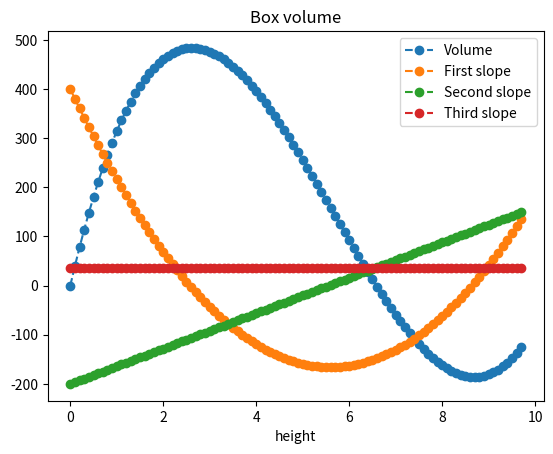

This chart was generated by the following Python code:
import matplotlib.pyplot as plt
import numpy as np


#This time, we will get the volume from the slopes!
#gridlength = 20
#gridwidth = 20
volume=[0]
height=[0]
inc = 10 #number of increments in each unit of length or width
rangeval =int(10*inc) #we want "rangeval" to be an integer


#This time we start with the slope values

#slopes1=[400.0]
#slopes2=[-160.0]
#slopes3=[24.0]


slopes1=[400.0]
slopes2=[-200.0]
slopes3=[36.0]


#fill up the slopes3 list    
for i in range(0,rangeval):
    slopes3.append(slopes3[i])

#fill up the slopes2 list    
for i in range(0,rangeval):
    slopes2.append((slopes3[i]/inc) + slopes2[i])
    
    
#fill up the slopes1 list
for i in range(0,rangeval):
    slopes1.append((slopes2[i]/inc)+slopes1[i])

#fill up the volume and height
for i in range(0,rangeval):
    height.append((i+1)/inc) 
    volume.append (volume[i]+(slopes1[i]/inc))
    #print (height[i]," | ", volume[i])    


print("hgt | vol  | slopes1 | slopes2  | slopes3")  #These are the column headings. 
for i in range(0,(rangeval)):
    print (height[i],"  |",round(volume[i],2),"|", round(slopes1[i],2),"  |", round(slopes2[i],2),"  |",slopes3[i])
    



plt.plot(height[0:(rangeval-2)], volume[0:(rangeval-2)], "o--", label='Volume')
plt.plot(height[0:(rangeval-2)], slopes1[0:(rangeval-2)],  "o--",label='First slope')
plt.plot(height[0:(rangeval-2)], slopes2[0:(rangeval-2)], "o--", label='Second slope')
plt.plot(height[0:(rangeval-2)], slopes3[0:(rangeval-2)], "o--", label="Third slope")
plt.xlabel ('height')
plt.title("Box volume")
plt.legend()
plt.show()



